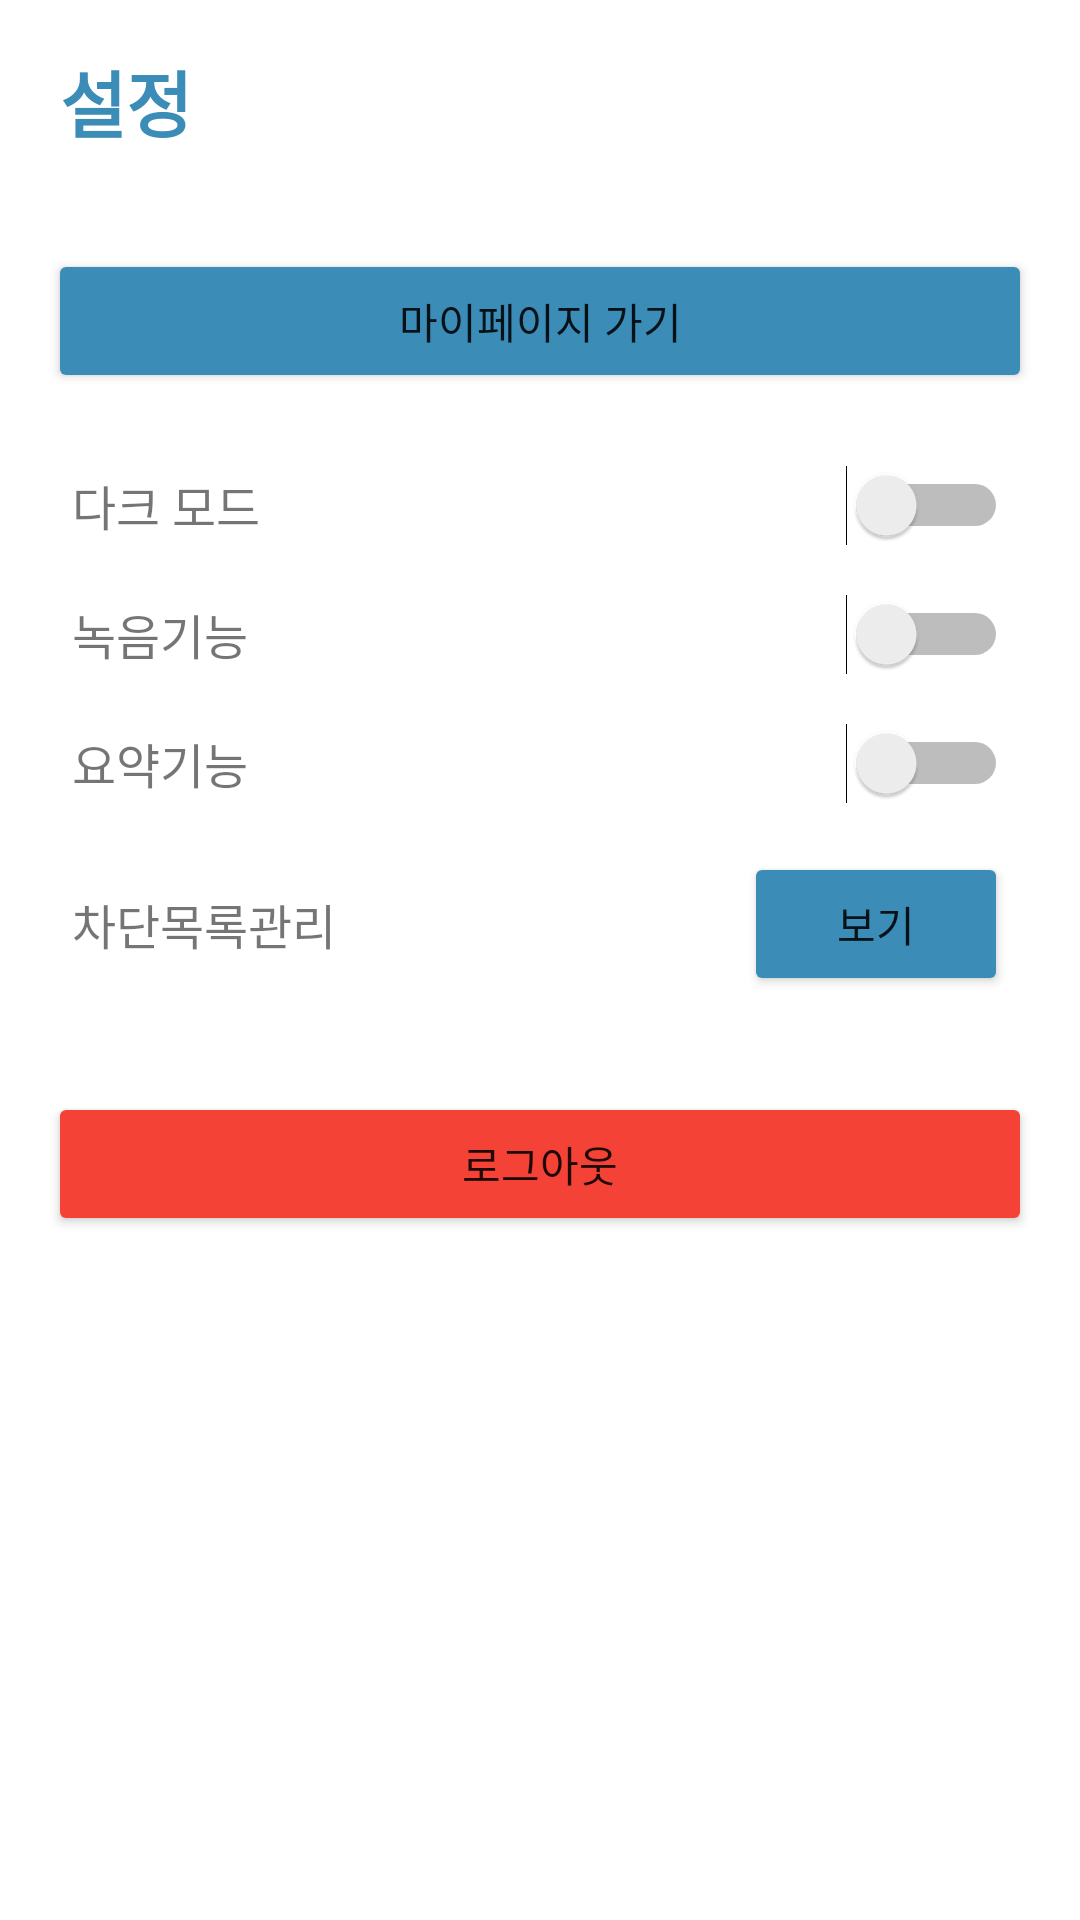

This screen was rendered from an Android layout file. Write that file and the resources it references.
<!-- AndroidManifest.xml: application theme Theme.Voice -->
<!-- res/layout/fragment_setting.xml -->
<?xml version="1.0" encoding="utf-8"?>
<ScrollView xmlns:android="http://schemas.android.com/apk/res/android"
    xmlns:tools="http://schemas.android.com/tools"
    android:layout_width="match_parent"
    android:layout_height="match_parent"
    android:background="@color/white">

    <LinearLayout
        android:layout_width="match_parent"
        android:layout_height="wrap_content"
        android:orientation="vertical">

        <TextView
            android:id="@+id/title_settings"
            style="@style/FragmentTitleStyle"
            android:text="설정" />

        <LinearLayout
            android:layout_width="match_parent"
            android:layout_height="wrap_content"
            android:orientation="vertical"
            android:padding="16dp">

            
            <LinearLayout
                android:layout_width="match_parent"
                android:layout_height="wrap_content"
                android:orientation="vertical">
                <Button
                    android:id="@+id/btn_my_page"
                    android:layout_width="match_parent"
                    android:layout_height="wrap_content"
                    android:text="마이페이지 가기"
                    android:backgroundTint="@color/primary_blue" />
            </LinearLayout>

            <View
                android:layout_width="match_parent"
                android:layout_height="16dp" />

            
            <LinearLayout
                android:layout_width="match_parent"
                android:layout_height="wrap_content"
                android:orientation="horizontal"
                android:gravity="center_vertical"
                android:padding="8dp">

                <TextView
                    android:layout_width="0dp"
                    android:layout_height="wrap_content"
                    android:layout_weight="1"
                    android:text="다크 모드"
                    android:textSize="16sp" />

                <Switch
                    android:id="@+id/switch_dark_mode"
                    android:layout_width="wrap_content"
                    android:layout_height="wrap_content"
                    tools:ignore="UseSwitchCompatOrMaterialXml" />
            </LinearLayout>

            
            <LinearLayout
                android:layout_width="match_parent"
                android:layout_height="wrap_content"
                android:orientation="horizontal"
                android:gravity="center_vertical"
                android:padding="8dp">

                <TextView
                    android:layout_width="0dp"
                    android:layout_height="wrap_content"
                    android:layout_weight="1"
                    android:text="녹음기능"
                    android:textSize="16sp" />

                <Switch
                    android:id="@+id/switch_record_mode"
                    android:layout_width="wrap_content"
                    android:layout_height="wrap_content"
                    tools:ignore="UseSwitchCompatOrMaterialXml" />
            </LinearLayout>

            
            <LinearLayout
                android:layout_width="match_parent"
                android:layout_height="wrap_content"
                android:orientation="horizontal"
                android:gravity="center_vertical"
                android:padding="8dp">

                <TextView
                    android:layout_width="0dp"
                    android:layout_height="wrap_content"
                    android:layout_weight="1"
                    android:text="요약기능"
                    android:textSize="16sp" />

                <Switch
                    android:id="@+id/switch_summury_mode"
                    android:layout_width="wrap_content"
                    android:layout_height="wrap_content"
                    tools:ignore="UseSwitchCompatOrMaterialXml" />
            </LinearLayout>

            
            <LinearLayout
                android:layout_width="match_parent"
                android:layout_height="wrap_content"
                android:orientation="horizontal"
                android:gravity="center_vertical"
                android:padding="8dp">

                <TextView
                    android:layout_width="0dp"
                    android:layout_height="wrap_content"
                    android:layout_weight="1"
                    android:text="차단목록관리"
                    android:textSize="16sp" />

                <Button
                    android:id="@+id/btn_block_list"
                    android:layout_width="wrap_content"
                    android:layout_height="wrap_content"
                    android:text="보기"
                    android:backgroundTint="@color/primary_blue" />
            </LinearLayout>

            <Button
                android:id="@+id/btnLogout"
                android:layout_width="match_parent"
                android:layout_height="wrap_content"
                android:backgroundTint="@color/red"
                android:text="로그아웃"
                android:layout_marginTop="24dp" />

        </LinearLayout>

    </LinearLayout>

</ScrollView>
<!-- resources referenced by this layout -->
<resources>
  <color name="primary_blue">#3b8db8</color>
  <color name="red">#FFF44336</color>
  <color name="white">#FFFFFFFF</color>
  <style name="FragmentTitleStyle">
          <item name="android:layout_width">match_parent</item>
          <item name="android:layout_height">wrap_content</item>
          <item name="android:paddingHorizontal">20dp</item>
          <item name="android:paddingVertical">16dp</item>
          <item name="android:textSize">24sp</item>
          <item name="android:textStyle">bold</item>
          <item name="android:textColor">@color/primary_blue</item>
          <item name="android:background">@color/app_background</item>
      </style>
  <style name="Theme.Voice" parent="Theme.MaterialComponents.DayNight.NoActionBar">
          
          <item name="colorPrimary">@color/primary_blue</item>
          <item name="colorPrimaryVariant">@color/primary_blue</item>
          <item name="colorOnPrimary">@color/white</item>
          
          <item name="colorSecondary">@color/primary_blue</item>
          <item name="colorSecondaryVariant">@color/primary_blue</item>
          <item name="colorOnSecondary">@color/black</item>
  
          
          <item name="android:statusBarColor">?attr/colorPrimaryVariant</item>
  
          <item name="android:windowBackground">@color/app_background</item>
      </style>
  <color name="app_background">#FFFFFF</color>
  <color name="black">#FF000000</color>
</resources>
